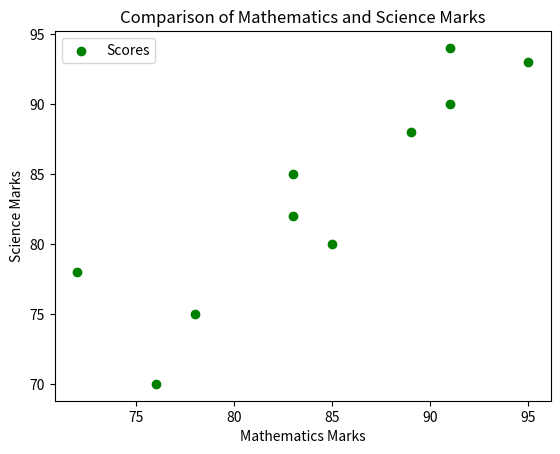

Write Python code to recreate this figure.
import matplotlib.pyplot as plt

math_scores = [85, 78, 91, 83, 76, 95, 89, 72, 91, 83]
science_scores = [80, 75, 90, 85, 70, 93, 88, 78, 94, 82]

plt.scatter(math_scores, science_scores, color='green', label='Scores')

plt.xlabel('Mathematics Marks')
plt.ylabel('Science Marks')

plt.title('Comparison of Mathematics and Science Marks')

plt.legend()

plt.show()
